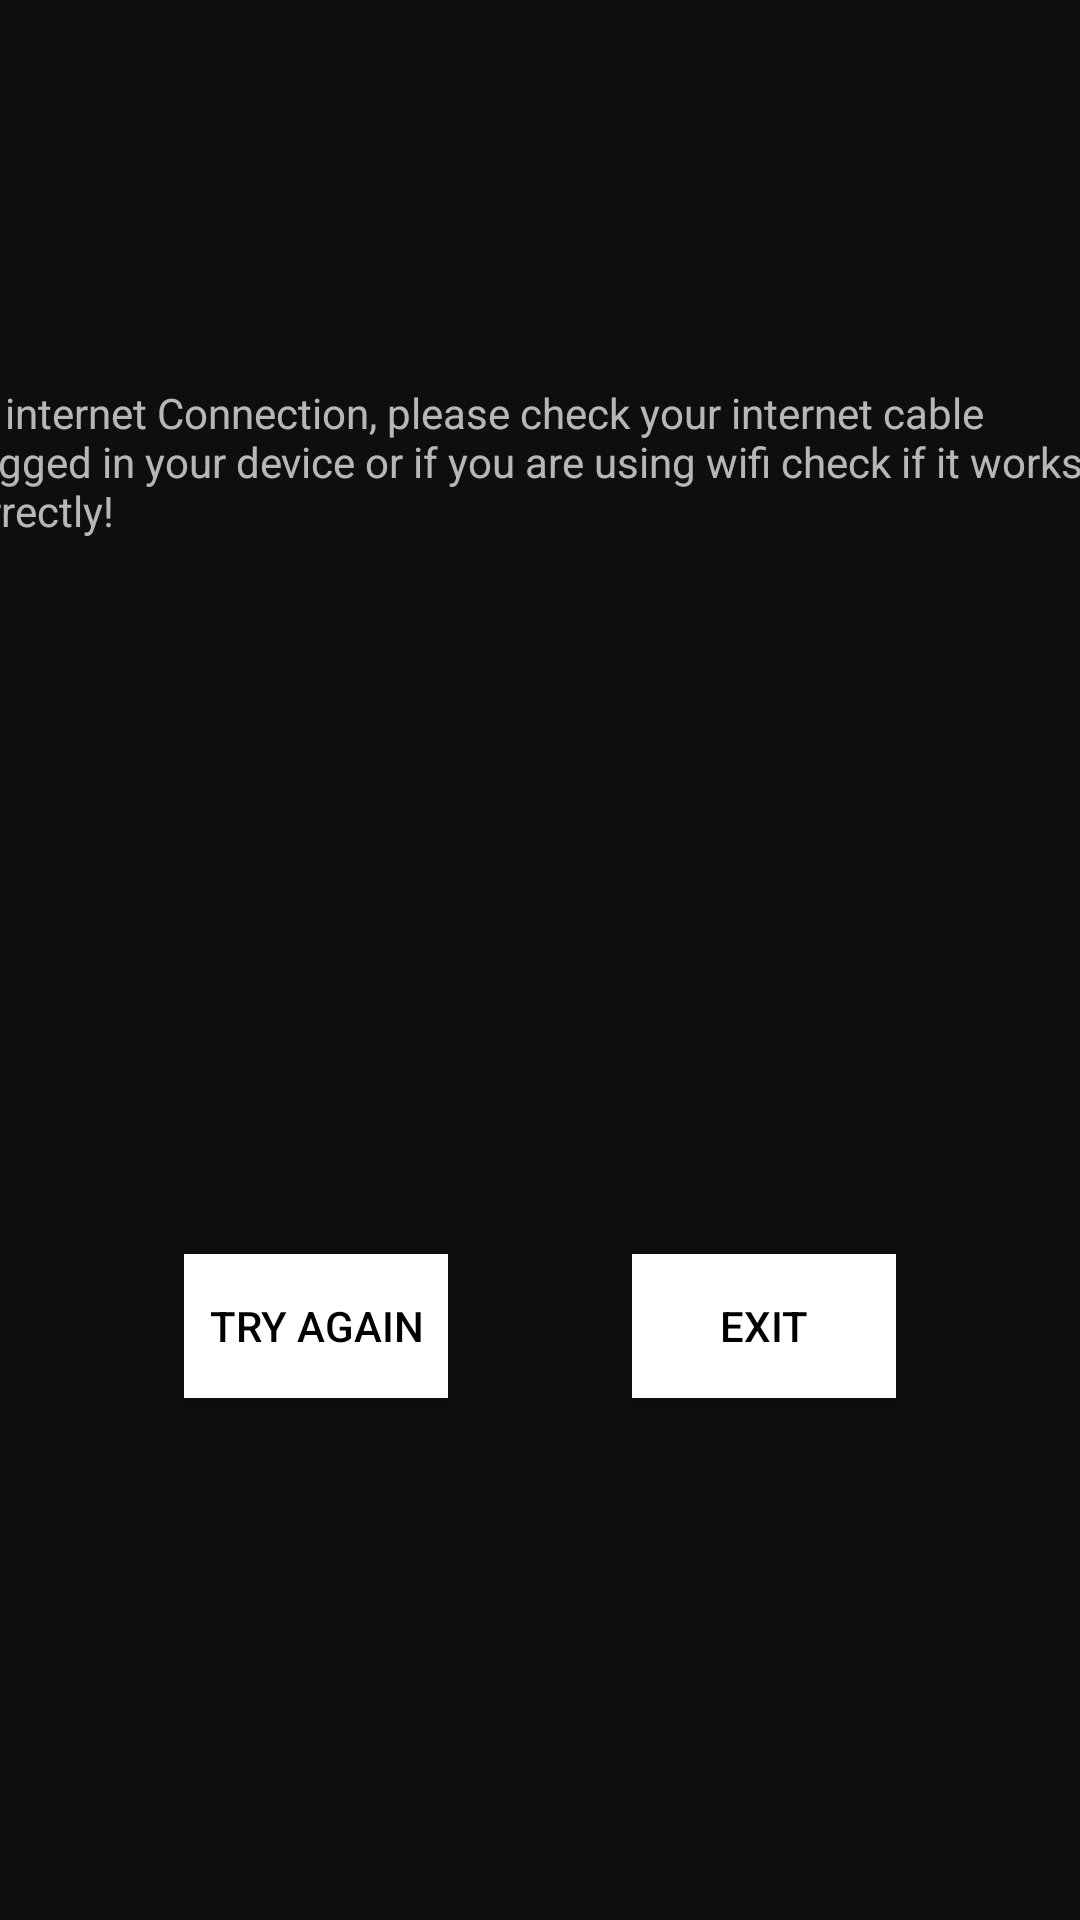

Here is an Android app screen rendered from its layout file. Give the layout XML and the strings, colors and styles it references.
<!-- AndroidManifest.xml: application theme Theme.AppCompat.NoActionBar -->
<!-- res/layout/no_internet.xml -->
<?xml version="1.0" encoding="utf-8"?>
<androidx.constraintlayout.widget.ConstraintLayout xmlns:android="http://schemas.android.com/apk/res/android"
    xmlns:app="http://schemas.android.com/apk/res-auto"
    android:id="@+id/no_internet_dialog"
    android:layout_width="match_parent"
    android:layout_height="match_parent"
    android:background="@color/background_with_alpha_black_70"
    android:focusable="false">

    <Button
        android:id="@+id/try_again_button"
        style="@style/NoInternetTryAgainButton"
        android:text="@string/try_again"
        android:focusable="true"
        app:layout_constraintBottom_toBottomOf="parent"
        app:layout_constraintEnd_toStartOf="@id/exit_button"
        app:layout_constraintStart_toStartOf="parent"
        app:layout_constraintTop_toBottomOf="@id/no_internet_text_view" />

    <Button
        android:id="@+id/exit_button"
        style="@style/NoInternetTryAgainButton"
        android:text="@string/exit_application"
        android:focusable="true"
        app:layout_constraintBottom_toBottomOf="parent"
        app:layout_constraintEnd_toEndOf="parent"
        app:layout_constraintStart_toEndOf="@id/try_again_button"
        app:layout_constraintTop_toBottomOf="@id/no_internet_text_view" />

    <TextView
        android:id="@+id/no_internet_text_view"
        style="@style/NoInternetTextView"
        android:focusable="false"
        android:text="@string/no_internet_connection_please_check_your_internet_cable_plugged_in_your_device_or_if_you_are_using_wifi_check_if_it_works_correctly"
        app:layout_constraintEnd_toEndOf="parent"
        app:layout_constraintStart_toStartOf="parent"
        app:layout_constraintTop_toTopOf="parent" />

</androidx.constraintlayout.widget.ConstraintLayout>
<!-- resources referenced by this layout -->
<resources>
  <color name="background_with_alpha_black_70">#b3000000</color>
  <string name="exit_application">Exit</string>
  <string name="no_internet_connection_please_check_your_internet_cable_plugged_in_your_device_or_if_you_are_using_wifi_check_if_it_works_correctly">No internet Connection, please check your internet cable plugged in your device or if you are using wifi check if it works correctly!</string>
  <string name="try_again">Try Again</string>
  <style name="NoInternetTextView">
          <item name="android:layout_width">@dimen/no_internet_text_view_width</item>
          <item name="android:layout_height">wrap_content</item>
          <item name="android:layout_marginTop">@dimen/no_internet_text_view_marginTop</item>
      </style>
  <style name="NoInternetTryAgainButton">
          <item name="android:layout_width">wrap_content</item>
          <item name="android:layout_height">wrap_content</item>
          <item name="android:layout_marginTop">@dimen/no_internet_exit_button_marginTop</item>
          <item name="android:background">@drawable/button_color_selector</item>
          <item name="android:textColor">@color/custom_black</item>
      </style>
  <dimen name="no_internet_text_view_width">400dp</dimen>
  <dimen name="no_internet_text_view_marginTop">128dp</dimen>
  <dimen name="no_internet_exit_button_marginTop">64dp</dimen>
  <!-- drawable button_color_selector (drawable) -->
  <?xml version="1.0" encoding="utf-8"?>
  <selector xmlns:android="http://schemas.android.com/apk/res/android">
      <item android:drawable="@color/focused_button_color" android:state_focused="true" />
      <item android:drawable="@color/white" />
  
  </selector>
  <color name="custom_black">#FF000000</color>
  <color name="focused_button_color">#FF868686</color>
  <color name="white">#ffffff</color>
</resources>
